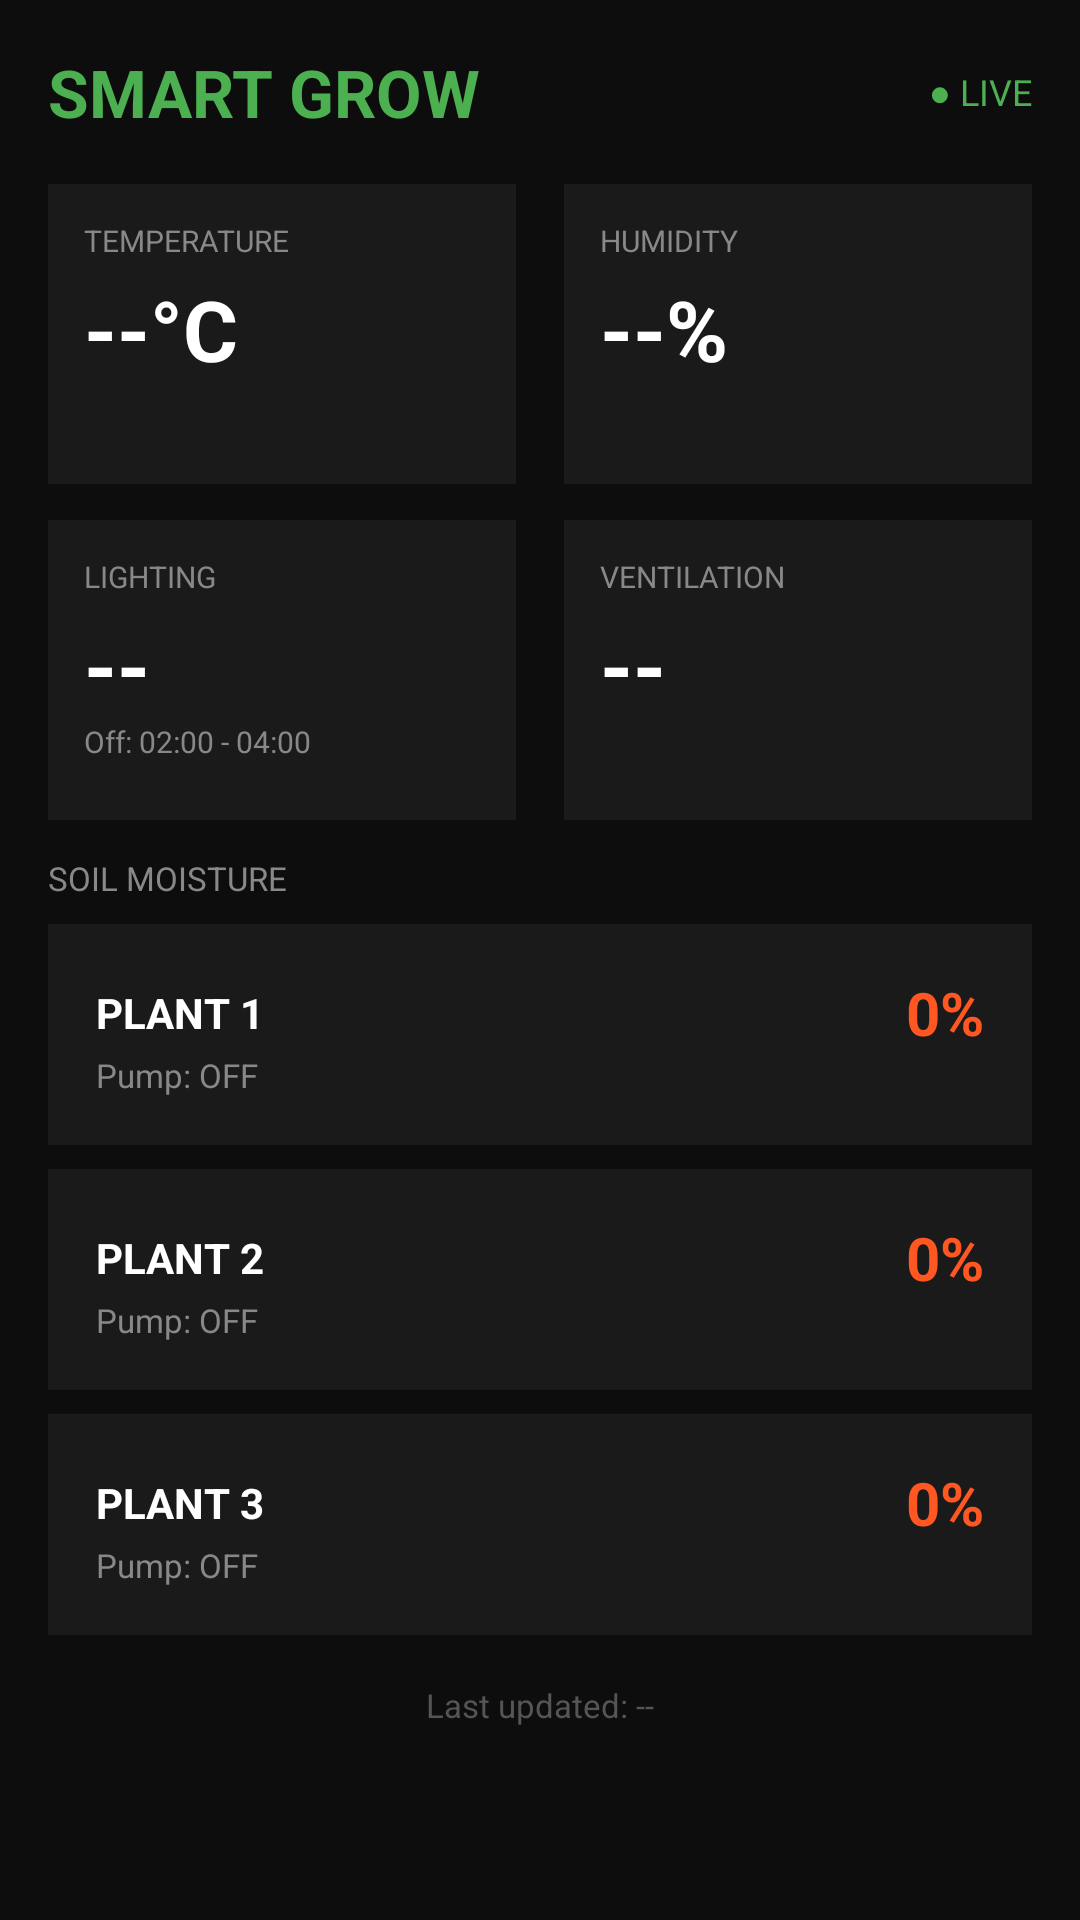

Reconstruct the res/layout file that produces this screen, plus the resources it refers to.
<!-- AndroidManifest.xml: application theme Theme.GreenhouseApp -->
<!-- res/layout/fragment_dashboard.xml -->
<?xml version="1.0" encoding="utf-8"?>
<ScrollView xmlns:android="http://schemas.android.com/apk/res/android"
    android:layout_width="match_parent"
    android:layout_height="match_parent"
    android:background="#0D0D0D">

    <LinearLayout
        android:layout_width="match_parent"
        android:layout_height="wrap_content"
        android:orientation="vertical"
        android:padding="16dp">

        
        <LinearLayout
            android:layout_width="match_parent"
            android:layout_height="wrap_content"
            android:orientation="horizontal"
            android:gravity="center_vertical"
            android:layout_marginBottom="16dp">

            <TextView
                android:layout_width="0dp"
                android:layout_height="wrap_content"
                android:layout_weight="1"
                android:text="SMART GROW"
                android:textColor="#4CAF50"
                android:textSize="22sp"
                android:textStyle="bold"/>

            <TextView
                android:id="@+id/tv_status"
                android:layout_width="wrap_content"
                android:layout_height="wrap_content"
                android:text="● LIVE"
                android:textColor="#4CAF50"
                android:textSize="12sp"/>
        </LinearLayout>

        
        <LinearLayout
            android:layout_width="match_parent"
            android:layout_height="wrap_content"
            android:orientation="horizontal"
            android:layout_marginBottom="12dp">

            
            <LinearLayout
                android:layout_width="0dp"
                android:layout_height="100dp"
                android:layout_weight="1"
                android:layout_marginEnd="8dp"
                android:background="#1A1A1A"
                android:orientation="vertical"
                android:padding="12dp">
                <TextView
                    android:layout_width="wrap_content"
                    android:layout_height="wrap_content"
                    android:text="TEMPERATURE"
                    android:textColor="#888888"
                    android:textSize="10sp"/>
                <TextView
                    android:id="@+id/tv_temperature"
                    android:layout_width="wrap_content"
                    android:layout_height="wrap_content"
                    android:text="--°C"
                    android:textColor="#FFFFFF"
                    android:textSize="28sp"
                    android:textStyle="bold"
                    android:layout_marginTop="4dp"/>
            </LinearLayout>

            
            <LinearLayout
                android:layout_width="0dp"
                android:layout_height="100dp"
                android:layout_weight="1"
                android:layout_marginStart="8dp"
                android:background="#1A1A1A"
                android:orientation="vertical"
                android:padding="12dp">
                <TextView
                    android:layout_width="wrap_content"
                    android:layout_height="wrap_content"
                    android:text="HUMIDITY"
                    android:textColor="#888888"
                    android:textSize="10sp"/>
                <TextView
                    android:id="@+id/tv_humidity"
                    android:layout_width="wrap_content"
                    android:layout_height="wrap_content"
                    android:text="--%"
                    android:textColor="#FFFFFF"
                    android:textSize="28sp"
                    android:textStyle="bold"
                    android:layout_marginTop="4dp"/>
            </LinearLayout>

        </LinearLayout>

        
        <LinearLayout
            android:layout_width="match_parent"
            android:layout_height="wrap_content"
            android:orientation="horizontal"
            android:layout_marginBottom="12dp">

            
            <LinearLayout
                android:layout_width="0dp"
                android:layout_height="100dp"
                android:layout_weight="1"
                android:layout_marginEnd="8dp"
                android:background="#1A1A1A"
                android:orientation="vertical"
                android:padding="12dp">
                <TextView
                    android:layout_width="wrap_content"
                    android:layout_height="wrap_content"
                    android:text="LIGHTING"
                    android:textColor="#888888"
                    android:textSize="10sp"/>
                <TextView
                    android:id="@+id/tv_light"
                    android:layout_width="wrap_content"
                    android:layout_height="wrap_content"
                    android:text="--"
                    android:textColor="#FFFFFF"
                    android:textSize="28sp"
                    android:textStyle="bold"
                    android:layout_marginTop="4dp"/>
                <TextView
                    android:layout_width="wrap_content"
                    android:layout_height="wrap_content"
                    android:text="Off: 02:00 - 04:00"
                    android:textColor="#888888"
                    android:textSize="10sp"/>
            </LinearLayout>

            
            <LinearLayout
                android:layout_width="0dp"
                android:layout_height="100dp"
                android:layout_weight="1"
                android:layout_marginStart="8dp"
                android:background="#1A1A1A"
                android:orientation="vertical"
                android:padding="12dp">
                <TextView
                    android:layout_width="wrap_content"
                    android:layout_height="wrap_content"
                    android:text="VENTILATION"
                    android:textColor="#888888"
                    android:textSize="10sp"/>
                <TextView
                    android:id="@+id/tv_fan"
                    android:layout_width="wrap_content"
                    android:layout_height="wrap_content"
                    android:text="--"
                    android:textColor="#FFFFFF"
                    android:textSize="28sp"
                    android:textStyle="bold"
                    android:layout_marginTop="4dp"/>
            </LinearLayout>

        </LinearLayout>

        
        <TextView
            android:layout_width="wrap_content"
            android:layout_height="wrap_content"
            android:text="SOIL MOISTURE"
            android:textColor="#888888"
            android:textSize="11sp"
            android:layout_marginBottom="8dp"/>

        
        <LinearLayout
            android:layout_width="match_parent"
            android:layout_height="wrap_content"
            android:background="#1A1A1A"
            android:orientation="vertical"
            android:padding="16dp"
            android:layout_marginBottom="8dp">
            <LinearLayout
                android:layout_width="match_parent"
                android:layout_height="wrap_content"
                android:orientation="horizontal"
                android:gravity="center_vertical">
                <TextView
                    android:layout_width="0dp"
                    android:layout_height="wrap_content"
                    android:layout_weight="1"
                    android:text="PLANT 1"
                    android:textColor="#FFFFFF"
                    android:textStyle="bold"/>
                <TextView
                    android:id="@+id/tv_moisture1"
                    android:layout_width="wrap_content"
                    android:layout_height="wrap_content"
                    android:text="0%"
                    android:textColor="#FF5722"
                    android:textSize="20sp"
                    android:textStyle="bold"/>
            </LinearLayout>
            <TextView
                android:id="@+id/tv_pump1"
                android:layout_width="wrap_content"
                android:layout_height="wrap_content"
                android:text="Pump: OFF"
                android:textColor="#888888"
                android:textSize="11sp"/>
        </LinearLayout>

        
        <LinearLayout
            android:layout_width="match_parent"
            android:layout_height="wrap_content"
            android:background="#1A1A1A"
            android:orientation="vertical"
            android:padding="16dp"
            android:layout_marginBottom="8dp">
            <LinearLayout
                android:layout_width="match_parent"
                android:layout_height="wrap_content"
                android:orientation="horizontal"
                android:gravity="center_vertical">
                <TextView
                    android:layout_width="0dp"
                    android:layout_height="wrap_content"
                    android:layout_weight="1"
                    android:text="PLANT 2"
                    android:textColor="#FFFFFF"
                    android:textStyle="bold"/>
                <TextView
                    android:id="@+id/tv_moisture2"
                    android:layout_width="wrap_content"
                    android:layout_height="wrap_content"
                    android:text="0%"
                    android:textColor="#FF5722"
                    android:textSize="20sp"
                    android:textStyle="bold"/>
            </LinearLayout>
            <TextView
                android:id="@+id/tv_pump2"
                android:layout_width="wrap_content"
                android:layout_height="wrap_content"
                android:text="Pump: OFF"
                android:textColor="#888888"
                android:textSize="11sp"/>
        </LinearLayout>

        
        <LinearLayout
            android:layout_width="match_parent"
            android:layout_height="wrap_content"
            android:background="#1A1A1A"
            android:orientation="vertical"
            android:padding="16dp"
            android:layout_marginBottom="16dp">
            <LinearLayout
                android:layout_width="match_parent"
                android:layout_height="wrap_content"
                android:orientation="horizontal"
                android:gravity="center_vertical">
                <TextView
                    android:layout_width="0dp"
                    android:layout_height="wrap_content"
                    android:layout_weight="1"
                    android:text="PLANT 3"
                    android:textColor="#FFFFFF"
                    android:textStyle="bold"/>
                <TextView
                    android:id="@+id/tv_moisture3"
                    android:layout_width="wrap_content"
                    android:layout_height="wrap_content"
                    android:text="0%"
                    android:textColor="#FF5722"
                    android:textSize="20sp"
                    android:textStyle="bold"/>
            </LinearLayout>
            <TextView
                android:id="@+id/tv_pump3"
                android:layout_width="wrap_content"
                android:layout_height="wrap_content"
                android:text="Pump: OFF"
                android:textColor="#888888"
                android:textSize="11sp"/>
        </LinearLayout>

        
        <TextView
            android:id="@+id/tv_last_updated"
            android:layout_width="wrap_content"
            android:layout_height="wrap_content"
            android:text="Last updated: --"
            android:textColor="#555555"
            android:textSize="11sp"
            android:layout_gravity="center_horizontal"/>

    </LinearLayout>
</ScrollView>
<!-- resources referenced by this layout -->
<resources>
  <style name="Theme.GreenhouseApp" parent="Base.Theme.GreenhouseApp" />
  <style name="Base.Theme.GreenhouseApp" parent="Theme.Material3.DayNight.NoActionBar">
      
      
    </style>
</resources>
